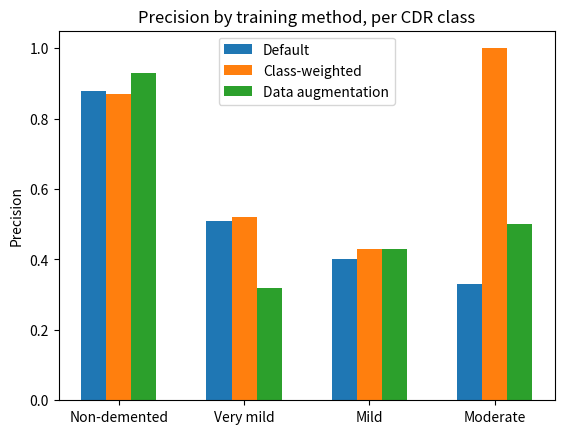

Python code for this plot: (Note: this script raises an exception after producing the figure.)
import numpy as np
import matplotlib.pyplot as plt

p_default = (0.88, 0.51, 0.40, 0.33)
r_default = (0.91, 0.46, 0.32, 0.20)

p_class_weighted = (0.87, 0.52, 0.43, 1.0)
r_class_weighted = (0.93, 0.41, 0.29, 0.60)

p_data_augmented = (0.93, 0.32, 0.43, 0.50)
r_data_augmented = (0.71, 0.75, 0.39, 0.40)

indices = np.arange(len(p_default))
width = 0.20

# Precision1
fig, ax = plt.subplots()
default = ax.bar(indices - width, p_default, width, label="Default")
class_weighted = ax.bar(indices, p_class_weighted, width, label="Class-weighted")
data_augmented = ax.bar(indices + width, p_data_augmented, width, label="Data augmentation")

ax.set_ylabel('Precision')
ax.set_title('Precision by training method, per CDR class')
ax.set_xticks(indices)
ax.set_xticklabels(('Non-demented', 'Very mild', 'Mild', 'Moderate'))
ax.legend(loc='upper center')

plt.savefig("../report/img/precision_comparison.pdf", transparent=True)

# Recall
fig, ax = plt.subplots()
default = ax.bar(indices - width, r_default, width, label="Default")
class_weighted = ax.bar(indices, r_class_weighted, width, label="Class-weighted")
data_augmented = ax.bar(indices + width, r_data_augmented, width, label="Data augmentation")

ax.set_ylabel('Precision')
ax.set_title('Precision by training method, per CDR class')
ax.set_xticks(indices)
ax.set_xticklabels(('Non-demented', 'Very mild', 'Mild', 'Moderate'))
ax.legend(loc='upper center')

plt.savefig("../report/img/recall_comparison.pdf", transparent=True)
